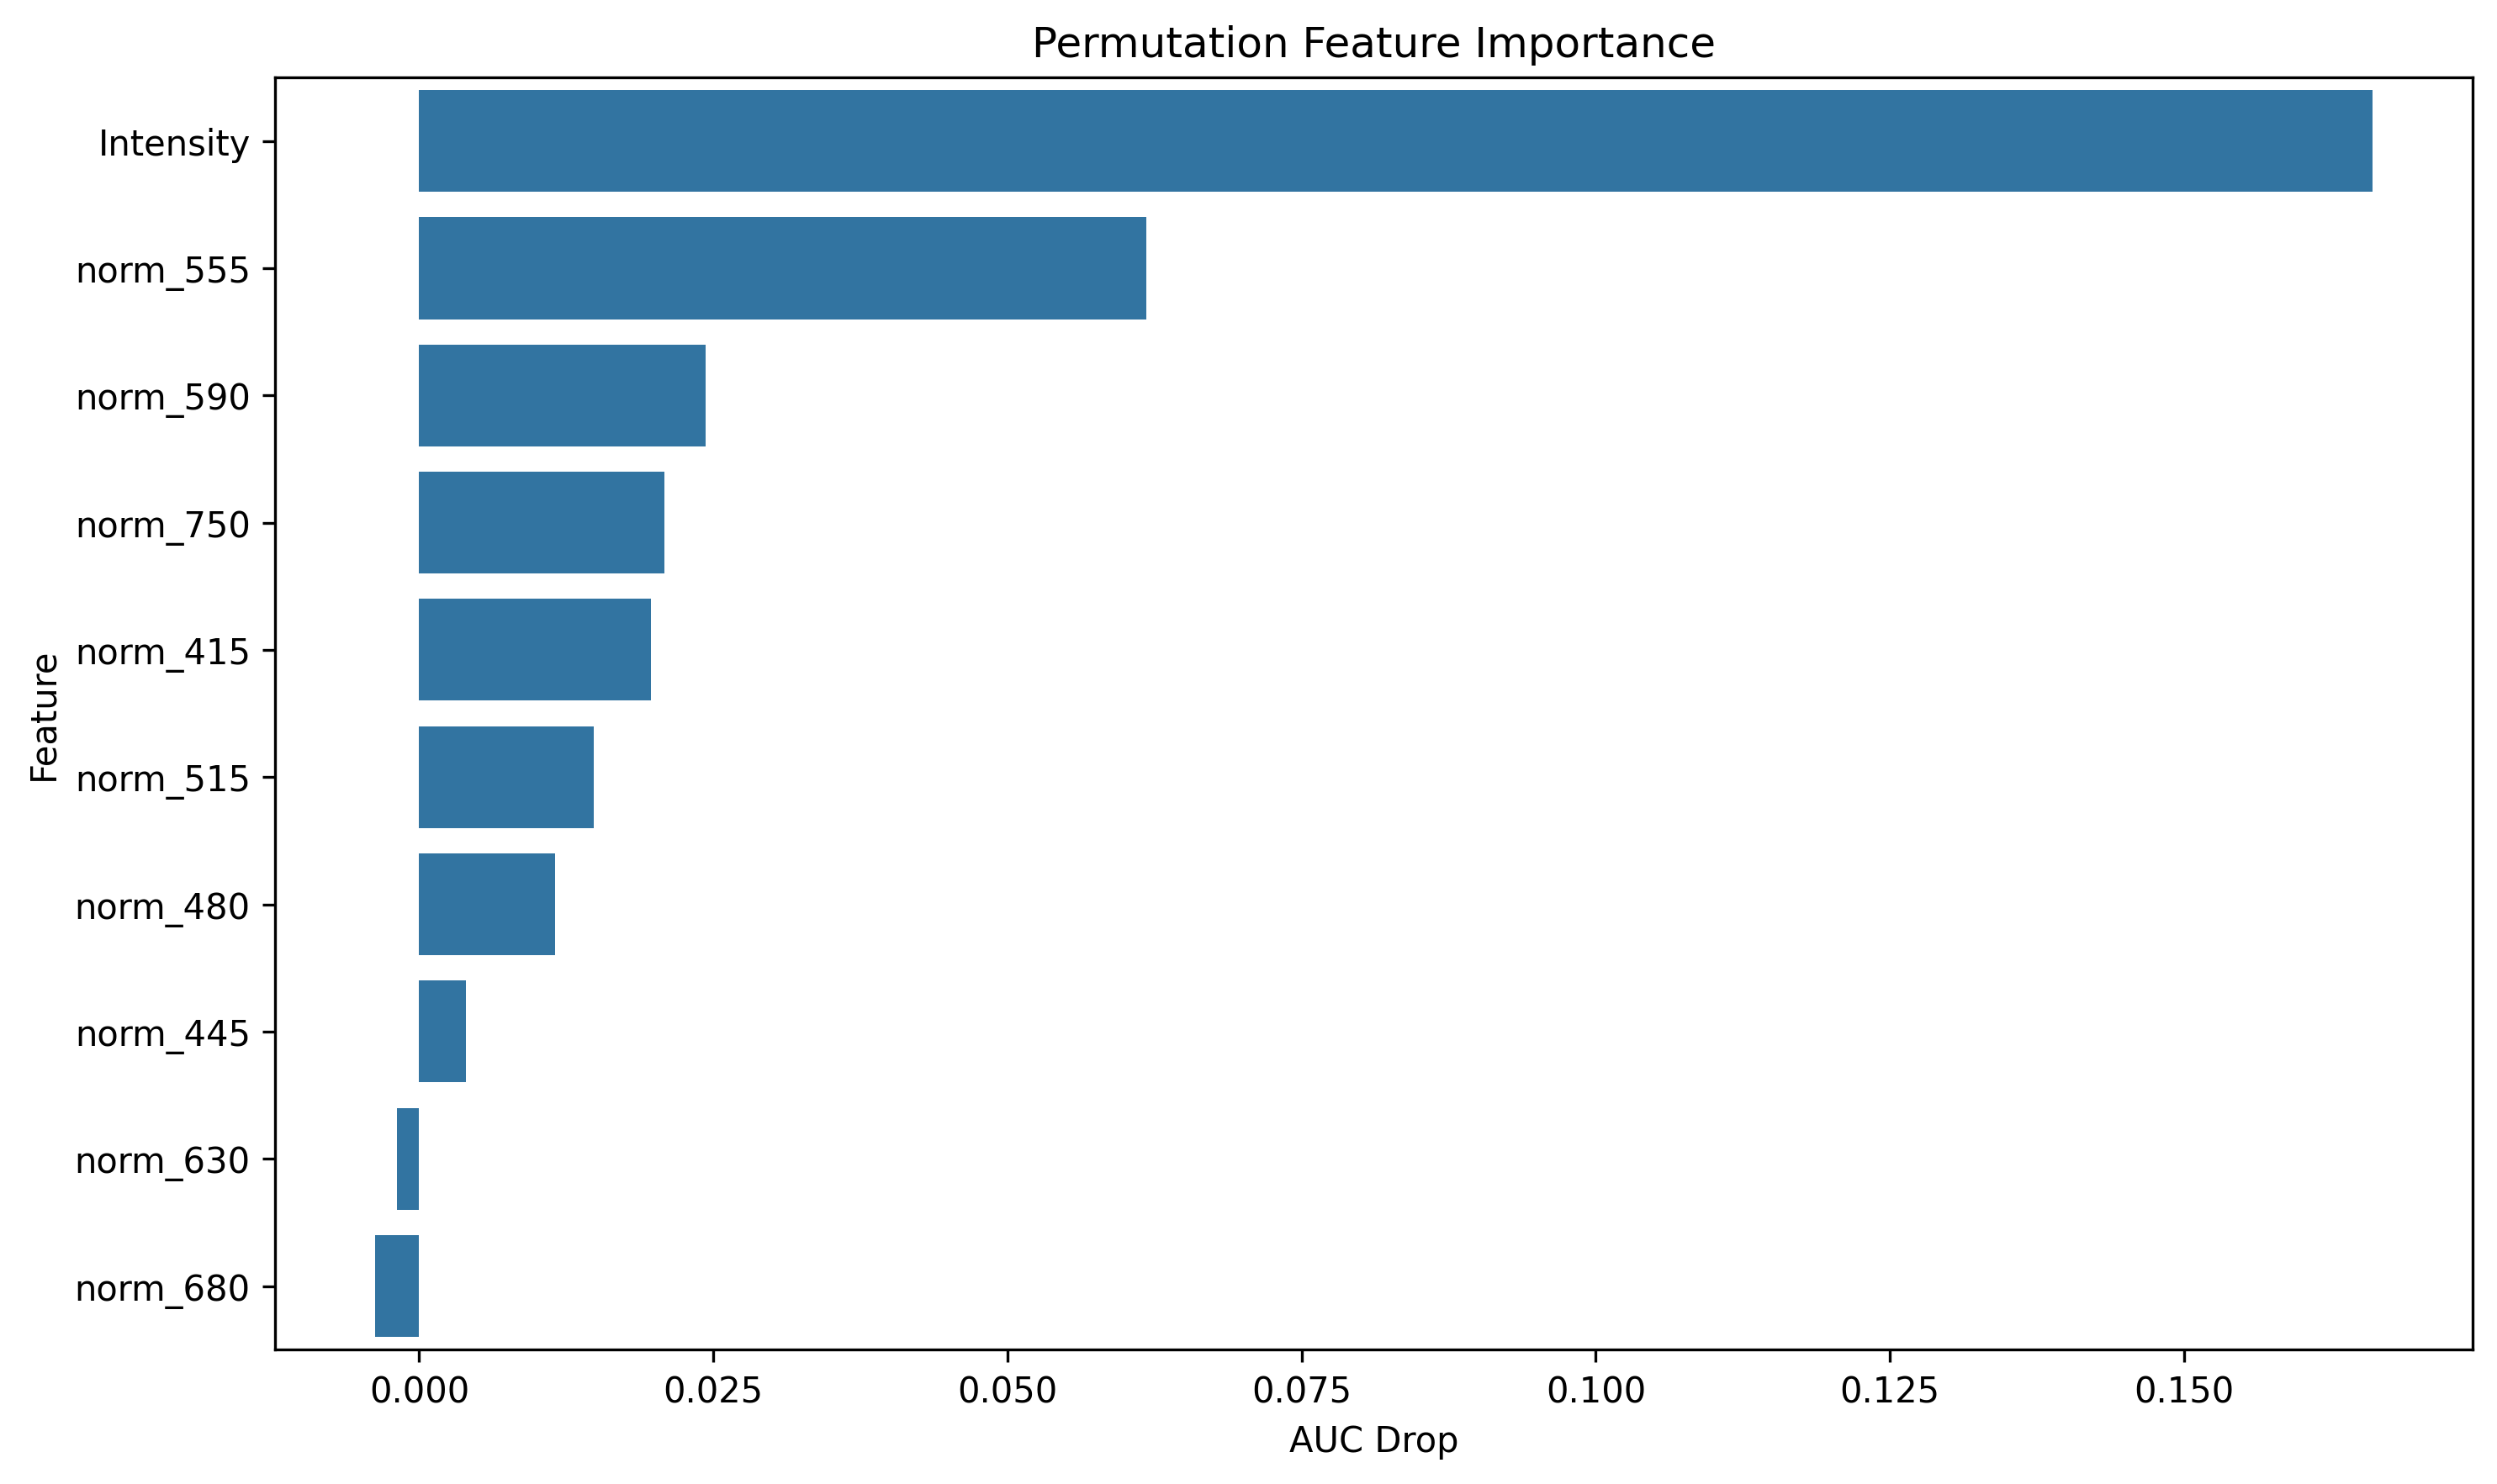

Data behind this chart, as committed beside it:
feature, importance
Intensity, 0.166
norm_555, 0.06178
norm_590, 0.02434
norm_750, 0.02086
norm_415, 0.01973
norm_515, 0.01481
norm_480, 0.01152
norm_445, 0.003965
norm_630, -0.001903
norm_680, -0.003764
